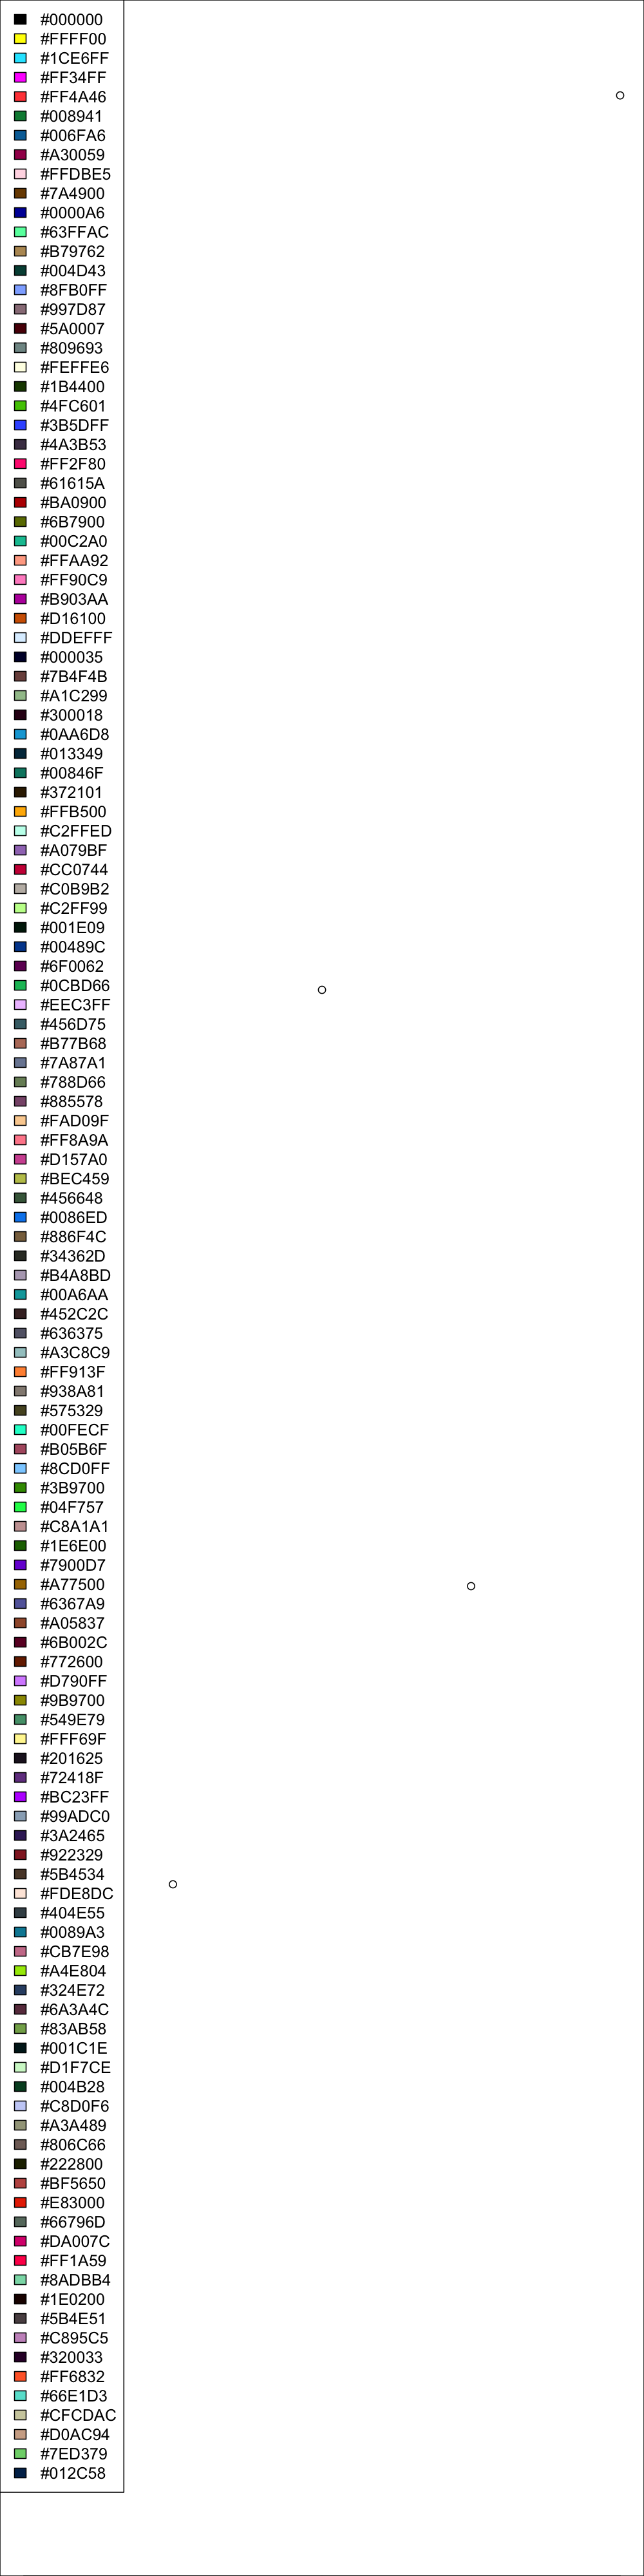

This figure's R source:
#!/usr/bin/env Rscript
library(ggplot2)


outputfile="colorlist.png"
png(outputfile, units="px", width=1000, height=4000, res=150)

par(mar=c(0,0,0,0))
cars <- c(1, 3, 6, 4, 9)
plot(cars)

colorlist = read.table("easycolors.txt",header=TRUE,sep="\t",check.names=FALSE)
			
colorlist

legend("topleft",as.character(colorlist$name),fill=as.character(colorlist$color))

#legend("topleft", c("cars","trucks"),fill=c("blue","red"));
